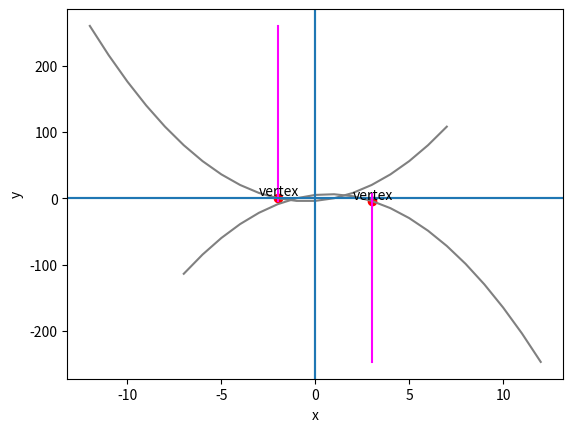

Python code for this plot:
import pandas as pd
from matplotlib import pyplot as plt
import numpy as np


def plot_parabola(a, b, c):
    # get the x value for the line of symmetry
    vx = (-1*b/2*a)
    # get the y value when x is at the line of symmetry
    vy = a*vx**2 + b*vx + c
    # Create a dataframe with an x column containing values from x-10 to x+10
    minx = int(vx - 10)
    maxx = int(vx + 10)

    df = pd.DataFrame({'x': range(minx, maxx)})
    # Add a y column by applying the quadratic equation to x
    df['y'] = a*df['x']**2 + b*df['x'] + c

    # get min and max of y value
    miny = df.y.min()
    maxy = df.y.max()

    plt.plot(df.x, df.y, color='grey')
    plt.xlabel('x')
    plt.ylabel('y')
    plt.grid()
    plt.axvline()
    plt.axhline()

    # plot the line of symmetry
    sx = [vx, vx]
    sy = [miny, maxy]
    plt.plot(sx, sy, color='magenta')

    # Annotate the vertex
    plt.scatter(vx, vy, color='red')
    plt.annotate('vertex', (vx, vy), xytext=(vx - 1, (vy + 5) * np.sign(a)))
    plt.show()


plot_parabola(2, 2, -4)
plot_parabola(-2, 3, 5)




